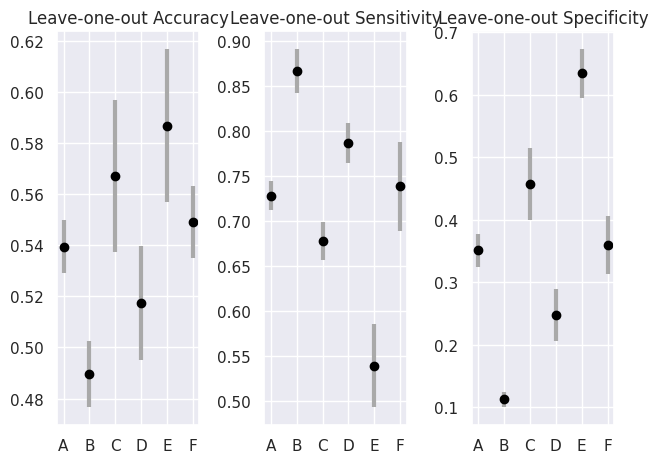
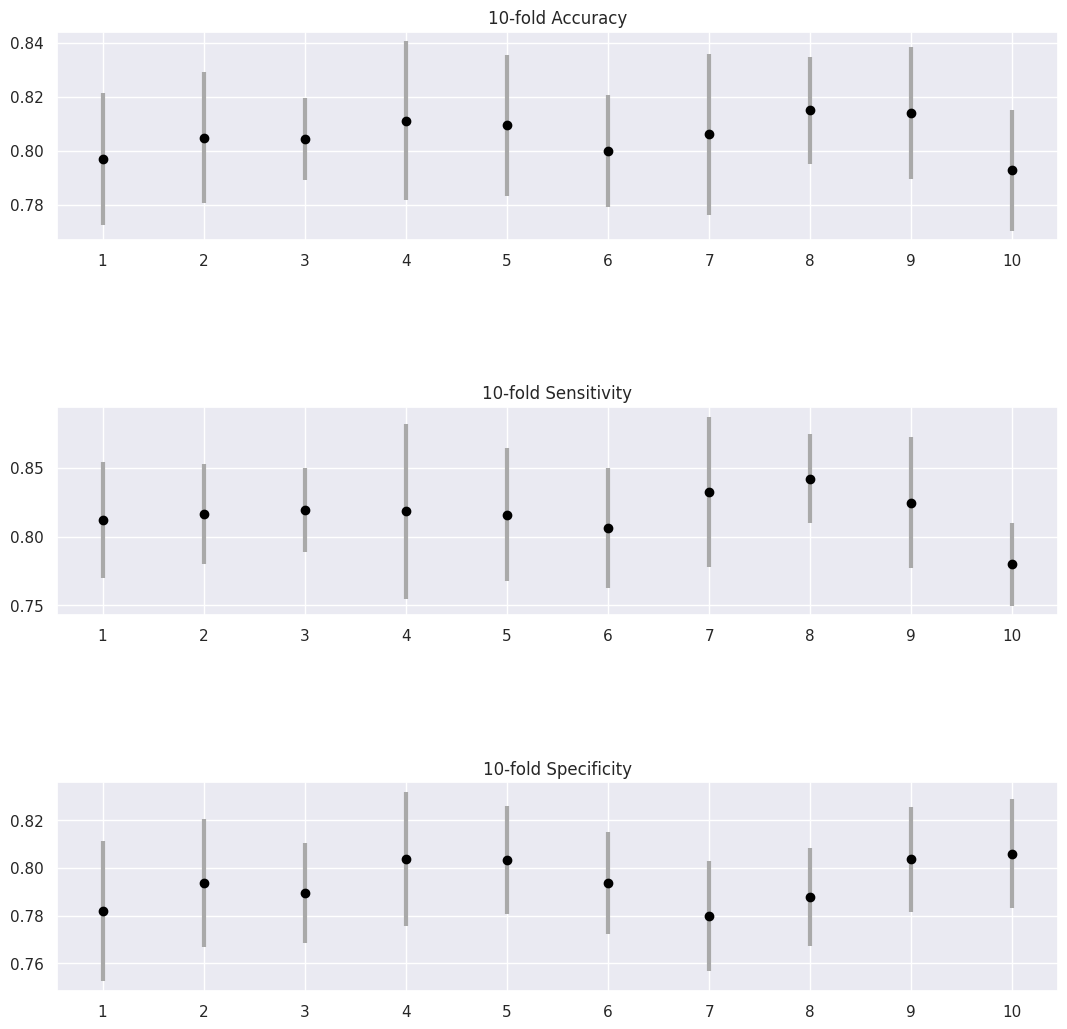

Here is the Python script that generated these plots, in order:
import matplotlib.pyplot as plt
import seaborn as sns
sns.set()
import numpy as np

fig = plt.figure() # create a plot figure

plt.subplot(1, 3, 1) #
x = np.arange(6)
y = np.array([0.5395, 0.4896, 0.5673, 0.5173, 0.5869, 0.5492,])
e = np.array([0.0104, 0.0129, 0.0298, 0.0223, 0.0300, 0.0140])

plt.errorbar(x, y, yerr=e, fmt='o', color='black', ecolor='darkgray', elinewidth=3, capsize=0)
plt.xticks(x)
x = ['A', 'B', 'C', 'D', 'E', 'F']
plt.xticks(np.arange(6), x)
plt.title('Leave-one-out Accuracy');

plt.subplot(1, 3, 2) #
x = np.arange(6)
y = np.array([0.7281, 0.8664, 0.6775, 0.7865, 0.5397, 0.7387,])
e = np.array([0.0164, 0.0240, 0.0208, 0.0218, 0.0459, 0.0493])

plt.errorbar(x, y, yerr=e, fmt='o', color='black', ecolor='darkgray', elinewidth=3, capsize=0)
plt.xticks(x)
x = ['A', 'B', 'C', 'D', 'E', 'F']
plt.xticks(np.arange(6), x)
plt.title('Leave-one-out Sensitivity');

plt.subplot(1, 3, 3) #
x = np.arange(6)
y = np.array([0.3509, 0.1127, 0.4571, 0.2481, 0.6340, 0.3596,])
e = np.array([0.0264, 0.012, 0.0571, 0.0416, 0.0387, 0.0464])

plt.errorbar(x, y, yerr=e, fmt='o', color='black', ecolor='darkgray', elinewidth=3, capsize=0)
plt.xticks(x)
x = ['A', 'B', 'C', 'D', 'E', 'F']
plt.xticks(np.arange(6), x)
plt.title('Leave-one-out Specificity');
plt.tight_layout()

########################################################################
fig = plt.figure() # create a plot figure

plt.subplot(3, 1, 1) #
x = np.arange(10)+1
y = np.array([0.7969, 0.8049, 0.8043, 0.8111, 0.8095, 0.7999, 0.8061, 0.8150, 0.8140, 0.7928])
e = np.array([0.0246, 0.0244, 0.0153, 0.0295, 0.0261, 0.0208, 0.0299, 0.0198, 0.0245, 0.0224])

plt.errorbar(x, y, yerr=e, fmt='o', color='black', ecolor='darkgray', elinewidth=3, capsize=0)
plt.xticks(x)
plt.xticks(np.arange(10)+1, x)
plt.title('10-fold Accuracy');

plt.subplot(3, 1, 2) #
x = np.arange(10)+1
y = np.array([0.8121, 0.8164, 0.8193, 0.8184, 0.8158, 0.8061, 0.8325, 0.8421, 0.8246, 0.7798])
e = np.array([0.0420, 0.0360, 0.0302, 0.0634, 0.0484, 0.0438, 0.0546, 0.0321, 0.0474, 0.0302])

plt.errorbar(x, y, yerr=e, fmt='o', color='black', ecolor='darkgray', elinewidth=3, capsize=0)
plt.xticks(x)
plt.xticks(np.arange(10)+1, x)
plt.title('10-fold Sensitivity');

plt.subplot(3, 1, 3) #
x = np.arange(10)+1
y = np.array([0.7818, 0.7935, 0.7894, 0.8037, 0.8033, 0.7937, 0.7798, 0.7878, 0.8035, 0.8059])
e = np.array([0.0293, 0.0267, 0.0208, 0.0280, 0.0226, 0.0214, 0.0229, 0.0206, 0.0219, 0.0228])

plt.errorbar(x, y, yerr=e, fmt='o', color='black', ecolor='darkgray', elinewidth=3, capsize=0)
plt.xticks(x)
plt.xticks(x)
plt.tight_layout()

plt.show()
plt.title('10-fold Specificity');
fig.set_size_inches(9*1.3, 3*1.3*3)
